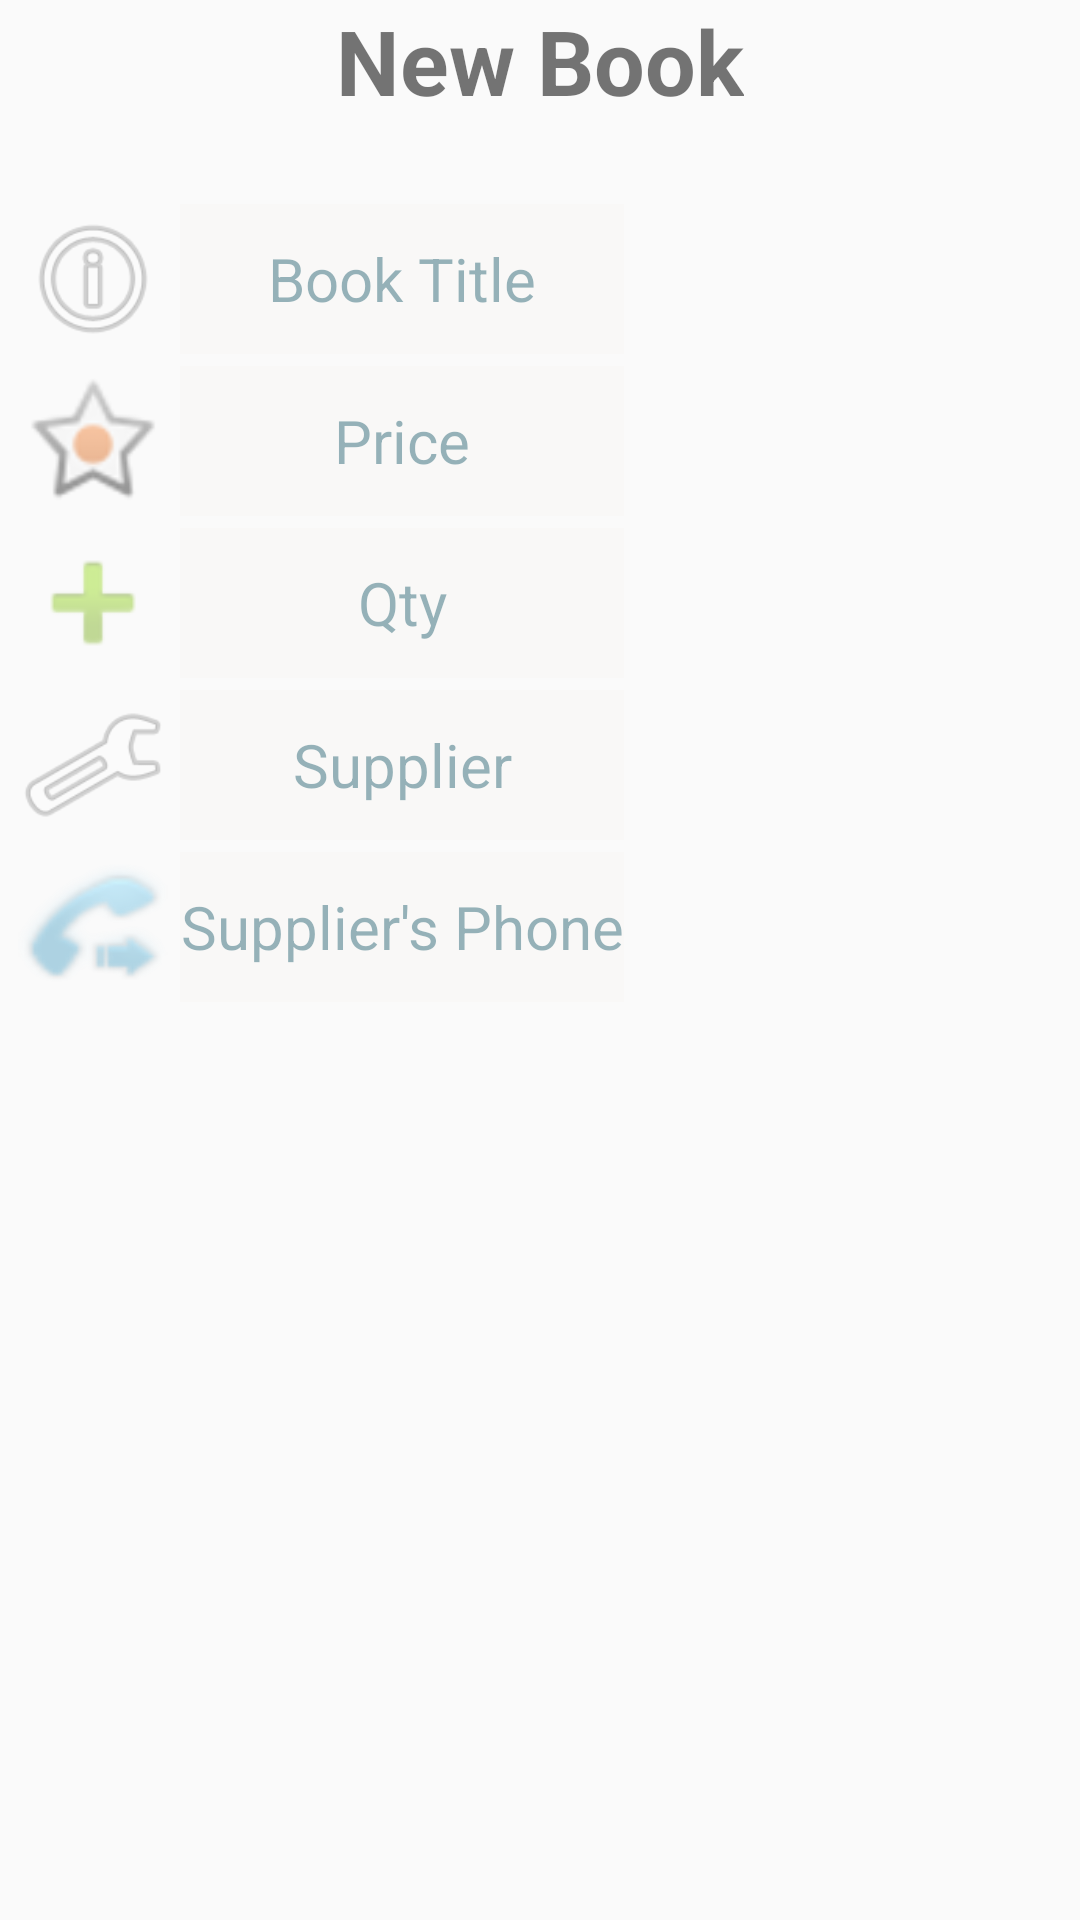

Here is an Android app screen rendered from its layout file. Give the layout XML and the strings, colors and styles it references.
<!-- AndroidManifest.xml: application theme AppTheme -->
<!-- res/layout/activity_editor.xml -->
<?xml version="1.0" encoding="utf-8"?>
<LinearLayout
    xmlns:android="http://schemas.android.com/apk/res/android"
    xmlns:tools="http://schemas.android.com/tools"
    android:layout_width="match_parent"
    android:layout_height="match_parent"
    android:orientation="vertical"
    tools:context=".EditorActivity"
    android:layout_margin="4dp">

    <TextView
        android:layout_width="wrap_content"
        android:layout_height="50dp"
        android:layout_marginBottom="16dp"
        android:layout_gravity="center_horizontal"
        android:textSize="30sp"
        android:textStyle="bold"
        android:text="@string/edit_book"/>

    <TableLayout
        android:layout_width="match_parent"
        android:layout_height="wrap_content">
        <TableRow
            style="@style/table_row">
            <ImageView style="@style/image_view_editor"
                android:background="@android:drawable/ic_menu_info_details"/>
            <EditText android:id="@+id/edit_book_title"
                style="@style/editor_view"
                android:textAllCaps="true"
                android:hint="@string/book_title"/>
        </TableRow>

        <TableRow
            style="@style/table_row">
            <ImageView style="@style/image_view_editor"
                android:background="@android:drawable/star_on"/>
            <EditText android:id="@+id/edit_price"
                style="@style/editor_view"
                android:hint="@string/price"
                android:inputType="number"/>
        </TableRow>
        <TableRow
            style="@style/table_row">
            <ImageView style="@style/image_view_editor"
                android:background="@android:drawable/ic_input_add"/>
            <EditText android:id="@+id/edit_quantity"
                style="@style/editor_view"
                android:hint="@string/quantity"/>
        </TableRow>
        <TableRow
            style="@style/table_row">

            <ImageView
                style="@style/image_view_editor"
                android:background="@android:drawable/ic_menu_preferences" />
            <EditText android:id="@+id/edit_supplier"
                style="@style/editor_view"
                android:hint="@string/supplier"/>
        </TableRow>
        <TableRow
            style="@style/table_row">
            <ImageView style="@style/image_view_editor"
                android:background="@android:drawable/stat_sys_phone_call_forward"/>
            <EditText android:id="@+id/edit_supplier_phone"
                style="@style/editor_view"
                android:inputType="phone"
                android:hint="@string/supplier_phone"/>
        </TableRow>

    </TableLayout>



</LinearLayout>
<!-- resources referenced by this layout -->
<resources>
  <string name="book_title">  Book Title  </string>
  <string name="edit_book">New Book</string>
  <string name="price">Price</string>
  <string name="quantity">Qty</string>
  <string name="supplier">Supplier</string>
  <string name="supplier_phone">Supplier\'s Phone</string>
  <style name="editor_view">
          <item name="android:layout_height">50dp</item>
          <item name="android:maxLines">1</item>
          <item name="android:inputType">text</item>
          <item name="android:background">@color/colorPrimary</item>
          <item name="android:textColorHint">@color/colorPrimaryDark</item>
          <item name="android:textColor">@android:color/black</item>
          <item name="android:textSize">20sp</item>
          <item name="android:gravity">center</item>
      </style>
  <style name="image_view_editor">
          <item name="android:layout_width">50dp</item>
          <item name="android:layout_height">50dp</item>
          <item name="android:layout_marginLeft">4dp</item>
          <item name="android:layout_marginRight">4dp</item>
      </style>
  <style name="table_row">
          <item name="android:gravity">center_vertical</item>
          <item name="android:alpha">.4</item>
          <item name="android:layout_margin">2dp</item>
      </style>
  <style name="AppTheme" parent="Theme.AppCompat.Light.DarkActionBar">
          
          <item name="colorPrimaryDark">@color/colorPrimaryDark</item>
          <item name="colorAccent">@color/colorAccentPink</item>
      </style>
  <color name="colorPrimary">#F8F7F5</color>
  <color name="colorPrimaryDark">#014656</color>
  <color name="colorAccentPink">#D81B60</color>
</resources>
